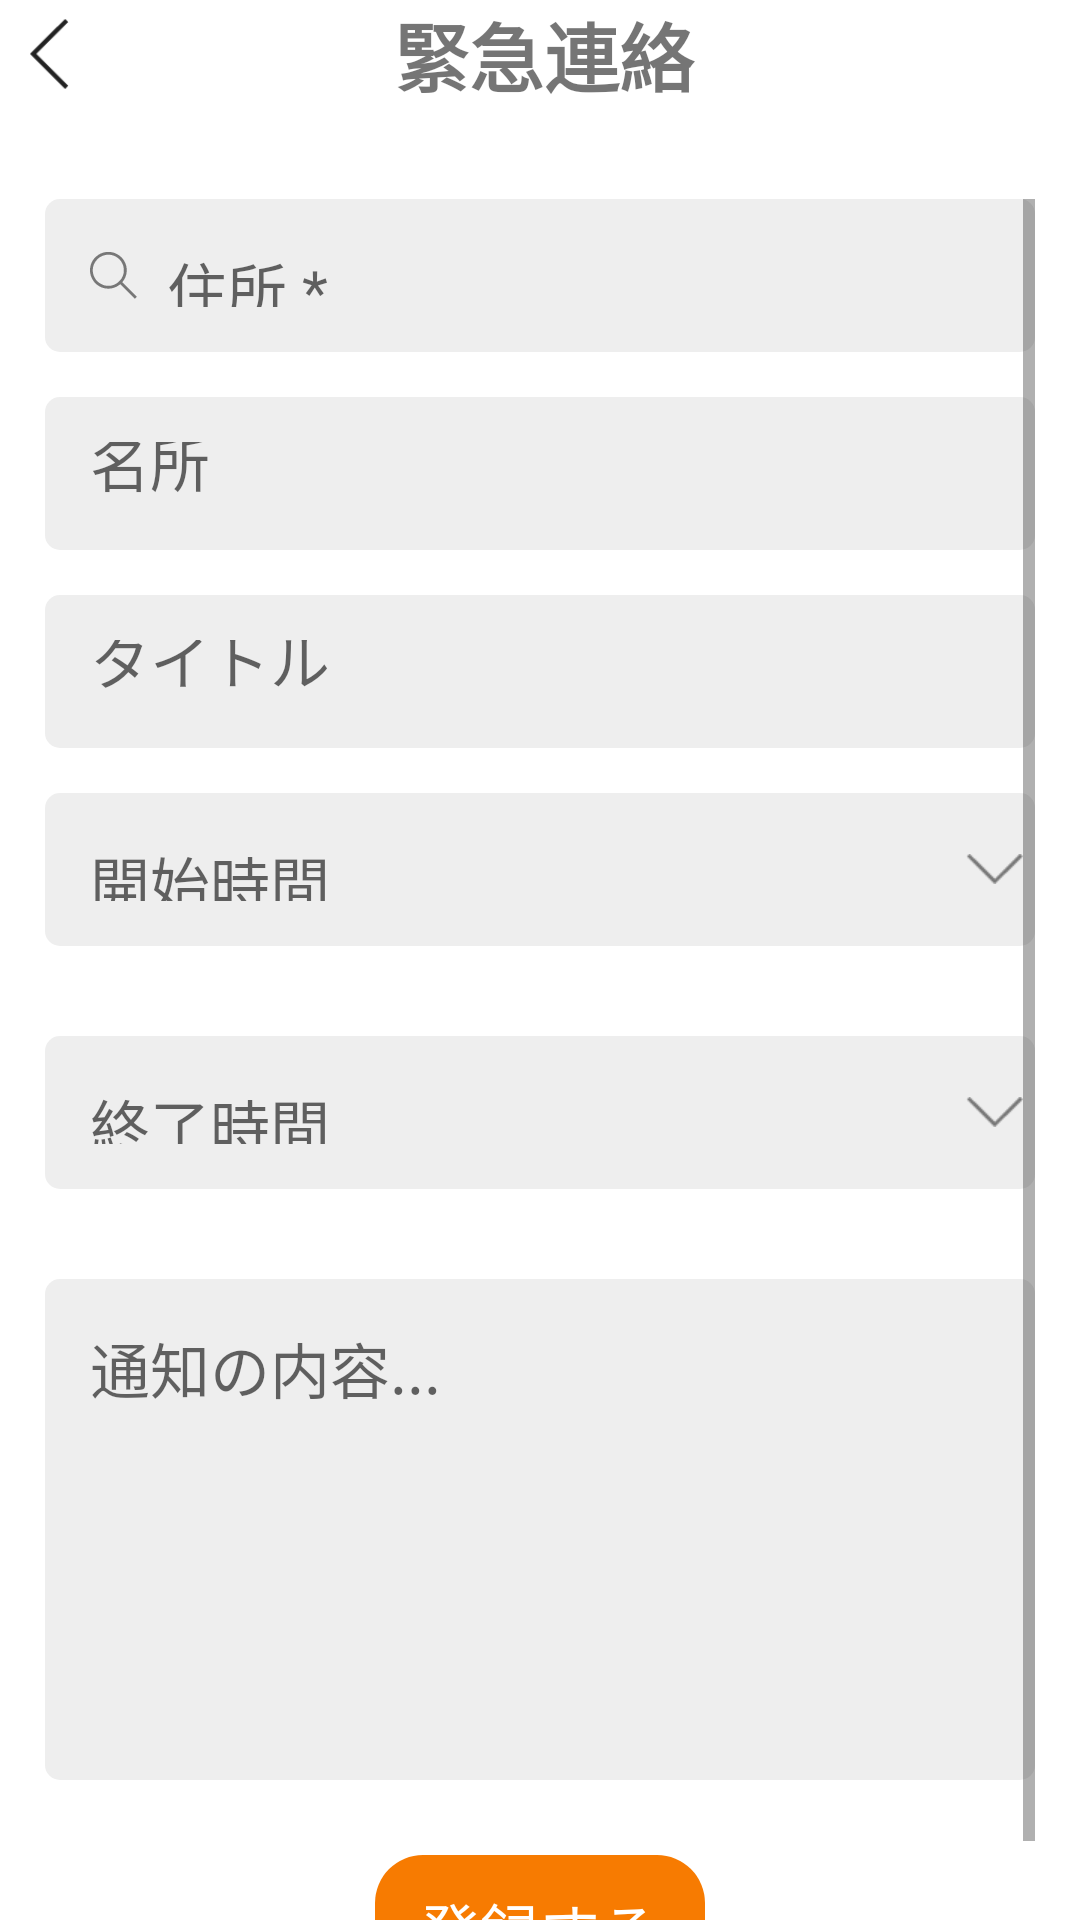

Reconstruct the res/layout file that produces this screen, plus the resources it refers to.
<!-- AndroidManifest.xml: application theme Theme.DemoApp -->
<!-- res/layout/activity_add_emergency.xml -->
<?xml version="1.0" encoding="utf-8"?>
<androidx.constraintlayout.widget.ConstraintLayout xmlns:android="http://schemas.android.com/apk/res/android"
    xmlns:app="http://schemas.android.com/apk/res-auto"
    xmlns:tools="http://schemas.android.com/tools"
    android:layout_width="match_parent"
    android:layout_height="match_parent"
    tools:context=".activity.AddNotificationActivity">

    <LinearLayout
        android:id="@+id/lntxtTitleAddNotification"
        android:layout_width="match_parent"
        android:layout_height="wrap_content"
        android:gravity="center_vertical"
        android:orientation="horizontal"
        app:layout_constraintTop_toTopOf="parent">

        <ImageView
            android:id="@+id/btnBackAddNotification"
            android:layout_width="13dp"
            android:layout_height="36dp"
            android:layout_marginStart="10dp"
            app:layout_constraintDimensionRatio="37:67"
            app:layout_constraintHeight_percent="0.03"
            app:srcCompat="@drawable/ic_back" />

        <TextView
            android:id="@+id/txtTitleAddNotification"
            android:layout_width="match_parent"
            android:layout_height="wrap_content"
            android:layout_marginRight="20dp"
            android:gravity="center_horizontal"
            android:text="緊急連絡"
            android:textSize="25sp"
            android:textStyle="bold" />
    </LinearLayout>

    <ScrollView
        android:layout_width="match_parent"
        android:layout_height="0dp"
        android:layout_marginHorizontal="15dp"
        android:layout_marginTop="30dp"
        app:layout_constraintBottom_toBottomOf="parent"
        app:layout_constraintTop_toBottomOf="@id/lntxtTitleAddNotification">

        <LinearLayout
            android:id="@+id/linearLayout"
            android:layout_width="match_parent"
            android:layout_height="wrap_content"
            android:orientation="vertical"
            app:layout_constraintTop_toBottomOf="@+id/lntxtTitleAddNotification"
            tools:layout_editor_absoluteX="5dp">

            <TextView
                android:id="@+id/textAddressStreet"
                android:layout_width="match_parent"
                android:layout_height="51dp"
                android:background="@drawable/bg_edittext"
                android:drawableLeft="@drawable/ic_search"
                android:drawablePadding="10dp"
                android:hint="住所 *"
                android:inputType="textEmailAddress"
                android:padding="15dp"
                android:textSize="20sp"
                app:layout_constraintTop_toBottomOf="@+id/txtTitleAddNotification" />

            <EditText
                android:id="@+id/textAddTitle"
                android:layout_width="match_parent"
                android:layout_height="51dp"
                android:layout_marginTop="15dp"
                android:background="@drawable/bg_edittext"
                android:gravity="center_vertical"
                android:hint="名所"
                android:inputType="textEmailAddress"

                android:padding="15dp"
                android:textSize="20sp"
                app:layout_constraintTop_toBottomOf="@+id/textAddressStreet" />

            <EditText
                android:id="@+id/textAddPlace"
                android:layout_width="match_parent"
                android:layout_height="51dp"
                android:layout_marginTop="15dp"
                android:background="@drawable/bg_edittext"
                android:hint="タイトル"
                android:inputType="textEmailAddress"
                android:padding="15dp"
                android:textSize="20sp"
                app:layout_constraintTop_toBottomOf="@+id/textAddTitle" />

            <TextView
                android:id="@+id/textTimeStart"
                android:layout_width="match_parent"
                android:layout_height="51dp"
                android:layout_marginVertical="15dp"
                android:background="@drawable/spinner_style"
                android:gravity="center_vertical"
                android:hint="開始時間"
                android:padding="15dp"
                android:textSize="20dp"
                app:layout_constraintTop_toBottomOf="@+id/textAddPlace" />

            <TextView
                android:id="@+id/textTimeEnd"
                android:layout_width="match_parent"
                android:layout_height="51dp"
                android:layout_marginVertical="15dp"
                android:background="@drawable/spinner_style"
                android:gravity="center_vertical"
                android:hint="終了時間"
                android:padding="15dp"
                android:textSize="20dp"
                app:layout_constraintTop_toBottomOf="@+id/textTimeStart" />

            <EditText
                android:id="@+id/textAddContent"
                android:layout_width="match_parent"
                android:layout_height="167dp"
                android:layout_marginTop="15dp"
                android:background="@drawable/bg_edittext"
                android:gravity="top"
                android:hint="通知の内容..."
                android:inputType="textEmailAddress"
                android:padding="15dp"
                android:textSize="20sp"
                app:layout_constraintTop_toBottomOf="@+id/textTimeEnd" />

            <TextView
                android:id="@+id/btnSendNotification"
                android:layout_width="wrap_content"
                android:layout_height="wrap_content"
                android:layout_gravity="center_horizontal"
                android:layout_marginTop="25dp"
                android:background="@drawable/shape_rounded_view_more"
                android:paddingHorizontal="15dp"
                android:paddingVertical="10dp"
                android:text="登録する"
                android:textColor="@color/white"
                android:textSize="20sp" />
        </LinearLayout>

    </ScrollView>


</androidx.constraintlayout.widget.ConstraintLayout>
<!-- resources referenced by this layout -->
<resources>
  <color name="white">#FFFFFFFF</color>
  <!-- drawable bg_edittext (drawable) -->
  <?xml version="1.0" encoding="utf-8"?>
  <shape xmlns:android="http://schemas.android.com/apk/res/android" >
  
      <solid android:color="@color/bg_emmail" />
  
      <corners
         android:radius="5dp" >
      </corners>
  
  
  
  
  
  
  
  
  
  
  </shape>
  <!-- drawable ic_back: png bitmap (drawable, 472 bytes) -->
  <!-- drawable ic_search: png bitmap (drawable-xxhdpi, 838 bytes) -->
  <!-- drawable shape_rounded_view_more (drawable) -->
  <?xml version="1.0" encoding="utf-8"?>
  <shape xmlns:android="http://schemas.android.com/apk/res/android"
      android:shape="rectangle">
      <solid android:color="#f77b01" />
      <corners android:radius="16dp" />
  </shape>
  <!-- drawable spinner_style (drawable) -->
  <?xml version="1.0" encoding="utf-8"?>
  <selector xmlns:android="http://schemas.android.com/apk/res/android">
  
      <item>
          <layer-list>
              <item>
                  <shape android:shape="rectangle">
                      <padding
                          android:left="4dp"
                          android:top="4dp"
                          android:right="4dp"
                          android:bottom="4dp"
                          />
  
                      <gradient android:startColor="@color/bg_emmail" android:endColor="@color/bg_emmail"  />
  
                      <corners android:radius="5dp" />
                  </shape>
              </item>
  
              <item>
  
                  <bitmap android:gravity="center|right"
                      android:src="@mipmap/ic_drop" />
              </item>
  
          </layer-list>
      </item>
  </selector>
  <style name="Theme.DemoApp" parent="Theme.MaterialComponents.DayNight.NoActionBar">
          
          <item name="colorPrimary">@color/purple_500</item>
          <item name="colorPrimaryVariant">@color/purple_700</item>
          <item name="colorOnPrimary">@color/white</item>
          
          <item name="colorSecondary">@color/teal_200</item>
          <item name="colorSecondaryVariant">@color/teal_700</item>
          <item name="colorOnSecondary">@color/black</item>
          
          <item name="android:statusBarColor" tools:targetApi="l">?attr/colorPrimaryVariant</item>
          
      </style>
  <color name="bg_emmail">#eeeeee</color>
  <color name="purple_500">#FF6200EE</color>
  <color name="purple_700">#FF3700B3</color>
  <color name="teal_200">#FF03DAC5</color>
  <color name="teal_700">#FF018786</color>
  <color name="black">#FF000000</color>
</resources>
